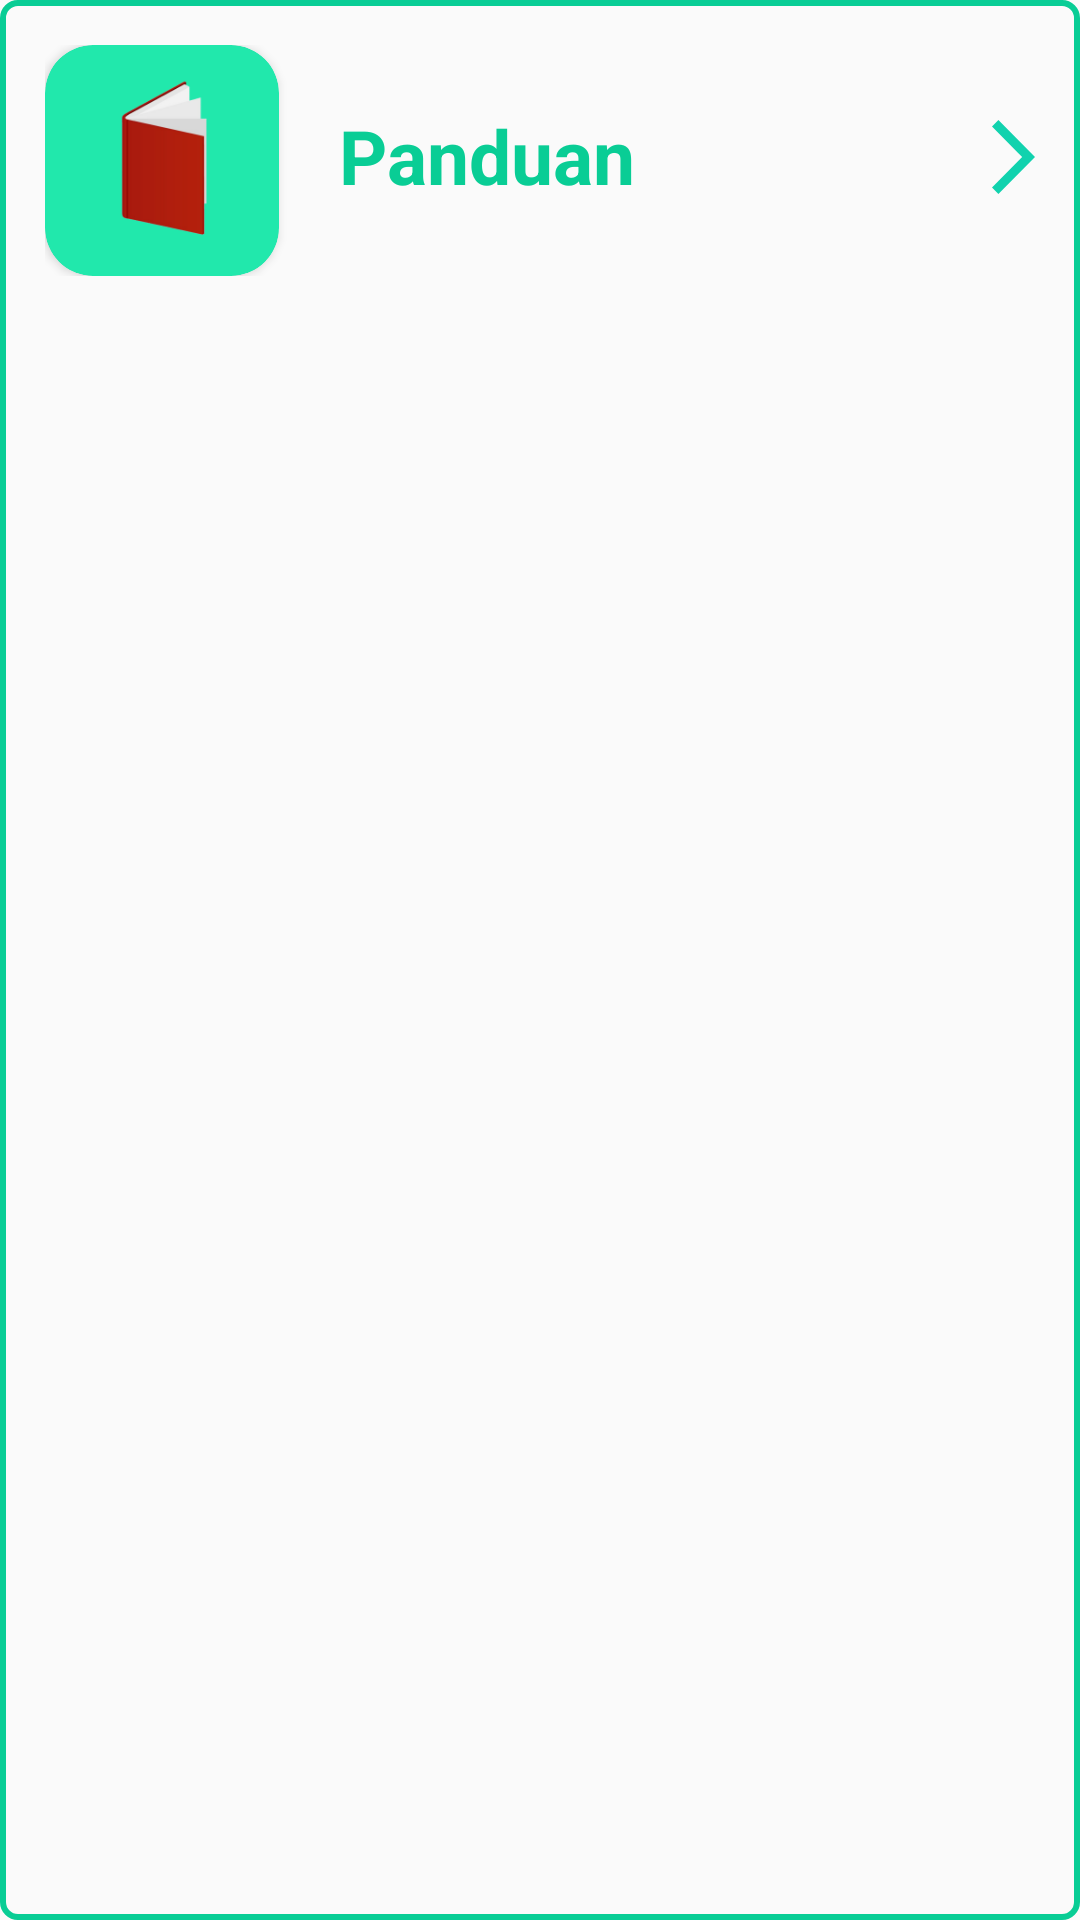

Layout XML and referenced resources for this Android screen:
<!-- AndroidManifest.xml: application theme AppTheme -->
<!-- res/layout/card_panduan.xml -->
<LinearLayout xmlns:android="http://schemas.android.com/apk/res/android"
    xmlns:app="http://schemas.android.com/apk/res-auto"
    android:layout_width="match_parent"
    android:layout_height="wrap_content"
    android:layout_marginTop="20dp"
    android:background="@drawable/card_stroke"
    android:orientation="vertical"
    android:padding="15dp">

    <LinearLayout
        android:id="@+id/ll_panduan"
        android:layout_width="match_parent"
        android:layout_height="wrap_content"
        android:orientation="horizontal">

        <android.support.v7.widget.CardView
            android:layout_width="wrap_content"
            android:layout_height="wrap_content"
            app:cardBackgroundColor="@color/gradientLightGreen"
            app:cardCornerRadius="16dp">

            <ImageView
                android:layout_width="wrap_content"
                android:layout_height="wrap_content"
                android:layout_gravity="center"
                android:layout_margin="10dp"
                android:adjustViewBounds="true"
                android:cropToPadding="true"
                android:maxWidth="70dp"
                android:src="@drawable/book2" />

        </android.support.v7.widget.CardView>

        <LinearLayout
            android:layout_weight="4"
            android:layout_width="0dp"
            android:layout_height="wrap_content"
            android:layout_marginLeft="20dp"
            android:orientation="vertical">

            <TextView
                android:layout_width="match_parent"
                android:layout_height="wrap_content"
                android:layout_marginBottom="5dp"
                android:text="Panduan"
                android:paddingTop="20dp"
                android:textColor="@color/cardColorTeal"
                android:textSize="25sp"
                android:textStyle="bold" />

        </LinearLayout>

        <ImageView
            android:id="@+id/iv_panduan"
            android:layout_width="wrap_content"
            android:layout_height="wrap_content"
            android:paddingTop="25dp"
            android:src="@drawable/ic_right_icon"/>

    </LinearLayout>

    <RelativeLayout
        android:id="@+id/rl_kontent2"
        android:visibility="gone"
        android:layout_width="wrap_content"
        android:layout_height="match_parent">

        <TextView
            android:id="@+id/tv_panduan"
            android:layout_width="match_parent"
            android:layout_height="wrap_content"
            android:layout_marginTop="10dp"
            android:text="Lorem ipsum dolor sit amet consectetur adipisicing elit. Iusto asperiores ut fugiat aperiam perferendis nisi vitae dolorem fuga. Distinctio modi eaque dolor ipsa accusamus rerum perferendis nulla voluptates voluptatibus consequatur." />

    </RelativeLayout>

</LinearLayout>
<!-- resources referenced by this layout -->
<resources>
  <color name="cardColorTeal">#09CD95</color>
  <color name="gradientLightGreen">#21E8AC</color>
  <!-- drawable book2: png bitmap (drawable-hdpi, 2828 bytes) -->
  <!-- drawable card_stroke (drawable) -->
  <?xml version="1.0" encoding="utf-8"?>
  <shape xmlns:android="http://schemas.android.com/apk/res/android">
      <stroke android:color="@color/cardColorTeal" android:width="2dp"/>
      <size android:width="10dp"/>
      <padding android:bottom="0dp" android:left="0dp" android:right="0dp" android:top="0dp"/>
      <corners android:topLeftRadius="5dp" android:bottomLeftRadius="5dp" android:topRightRadius="5dp" android:bottomRightRadius="5dp"/>
  </shape>
  <!-- drawable ic_right_icon (drawable) -->
  <vector
      xmlns:android="http://schemas.android.com/apk/res/android"
      android:width="14.4dp"
      android:height="24.511dp"
      android:viewportWidth="14.4"
      android:viewportHeight="24.511">
      <path
          android:fillColor="#11d2ae"
          android:pathData="M10.1,12.256l-0,-0L0,22.366 2.145,24.511 14.4,12.256 2.145,0 0,2.145 8.579,10.724l-0,-0Z" />
  </vector>
  <style name="AppTheme" parent="Theme.AppCompat.Light">
          <item name="colorPrimary">@color/colorPrimary</item>
          <item name="colorPrimaryDark">@color/colorPrimaryDark</item>
          <item name="colorAccent">@color/colorAccent</item>
      </style>
  <color name="colorPrimary">#FCFCFC</color>
  <color name="colorPrimaryDark">#2A2E43</color>
  <color name="colorAccent">#FF402D</color>
</resources>
